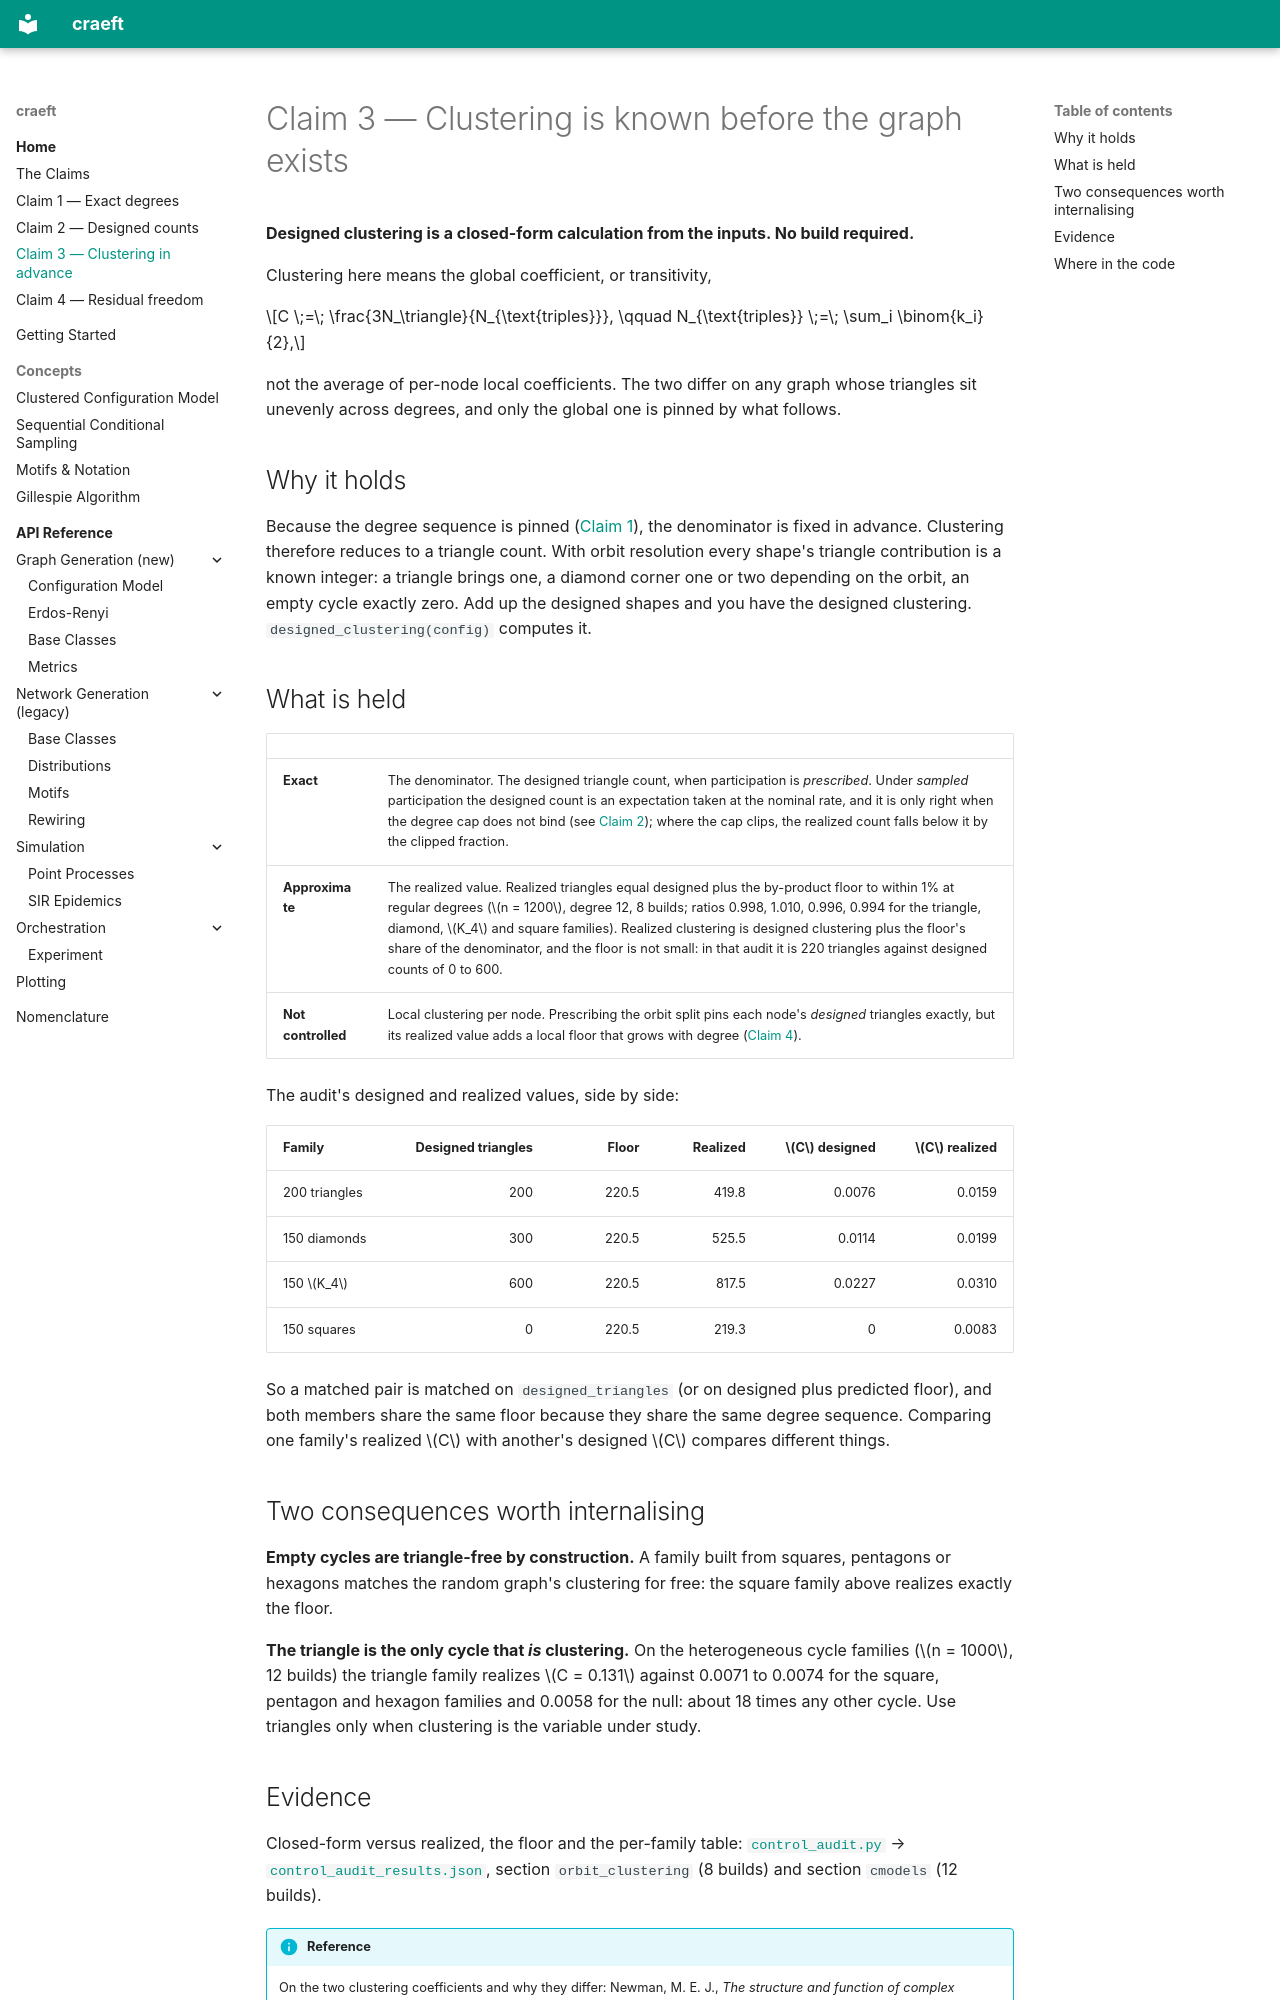

repository: martinritchie/craeft · page: claims/claim-3-clustering-in-advance/index.html · generator: mkdocs

# Claim 3 — Clustering is known before the graph exists

**Designed clustering is a closed-form calculation from the inputs. No build
required.**

Clustering here means the global coefficient, or transitivity,

$$C \;=\; \frac{3N_\triangle}{N_{\text{triples}}}, \qquad
N_{\text{triples}} \;=\; \sum_i \binom{k_i}{2},$$

not the average of per-node local coefficients. The two differ on any graph
whose triangles sit unevenly across degrees, and only the global one is
pinned by what follows.

## Why it holds

Because the degree sequence is pinned ([Claim 1](claim-1-exact-degrees.md)),
the denominator is fixed in advance. Clustering therefore reduces to a
triangle count. With orbit resolution every shape's triangle contribution is
a known integer: a triangle brings one, a diamond corner one or two depending
on the orbit, an empty cycle exactly zero. Add up the designed shapes and you
have the designed clustering. `designed_clustering(config)` computes it.

## What is held

| | |
|:--|:--|
| **Exact** | The denominator. The designed triangle count, when participation is *prescribed*. Under *sampled* participation the designed count is an expectation taken at the nominal rate, and it is only right when the degree cap does not bind (see [Claim 2](claim-2-designed-counts.md)); where the cap clips, the realized count falls below it by the clipped fraction. |
| **Approximate** | The realized value. Realized triangles equal designed plus the by-product floor to within 1% at regular degrees ($n = 1200$, degree 12, 8 builds; ratios 0.998, 1.010, 0.996, 0.994 for the triangle, diamond, $K_4$ and square families). Realized clustering is designed clustering plus the floor's share of the denominator, and the floor is not small: in that audit it is 220 triangles against designed counts of 0 to 600. |
| **Not controlled** | Local clustering per node. Prescribing the orbit split pins each node's *designed* triangles exactly, but its realized value adds a local floor that grows with degree ([Claim 4](claim-4-residual-freedom.md)). |

The audit's designed and realized values, side by side:

| Family | Designed triangles | Floor | Realized | $C$ designed | $C$ realized |
|:--|--:|--:|--:|--:|--:|
| 200 triangles | 200 | 220.5 | 419.8 | 0.0076 | 0.0159 |
| 150 diamonds | 300 | 220.5 | 525.5 | 0.0114 | 0.0199 |
| 150 $K_4$ | 600 | 220.5 | 817.5 | 0.0227 | 0.0310 |
| 150 squares | 0 | 220.5 | 219.3 | 0 | 0.0083 |

So a matched pair is matched on `designed_triangles` (or on designed plus
predicted floor), and both members share the same floor because they share
the same degree sequence. Comparing one family's realized $C$ with another's
designed $C$ compares different things.

## Two consequences worth internalising

**Empty cycles are triangle-free by construction.** A family built from
squares, pentagons or hexagons matches the random graph's clustering for
free: the square family above realizes exactly the floor.

**The triangle is the only cycle that *is* clustering.** On the
heterogeneous cycle families ($n = 1000$, 12 builds) the triangle family
realizes $C = 0.131$ against 0.0071 to 0.0074 for the square, pentagon and
hexagon families and 0.0058 for the null: about 18 times any other cycle.
Use triangles only when clustering is the variable under study.
